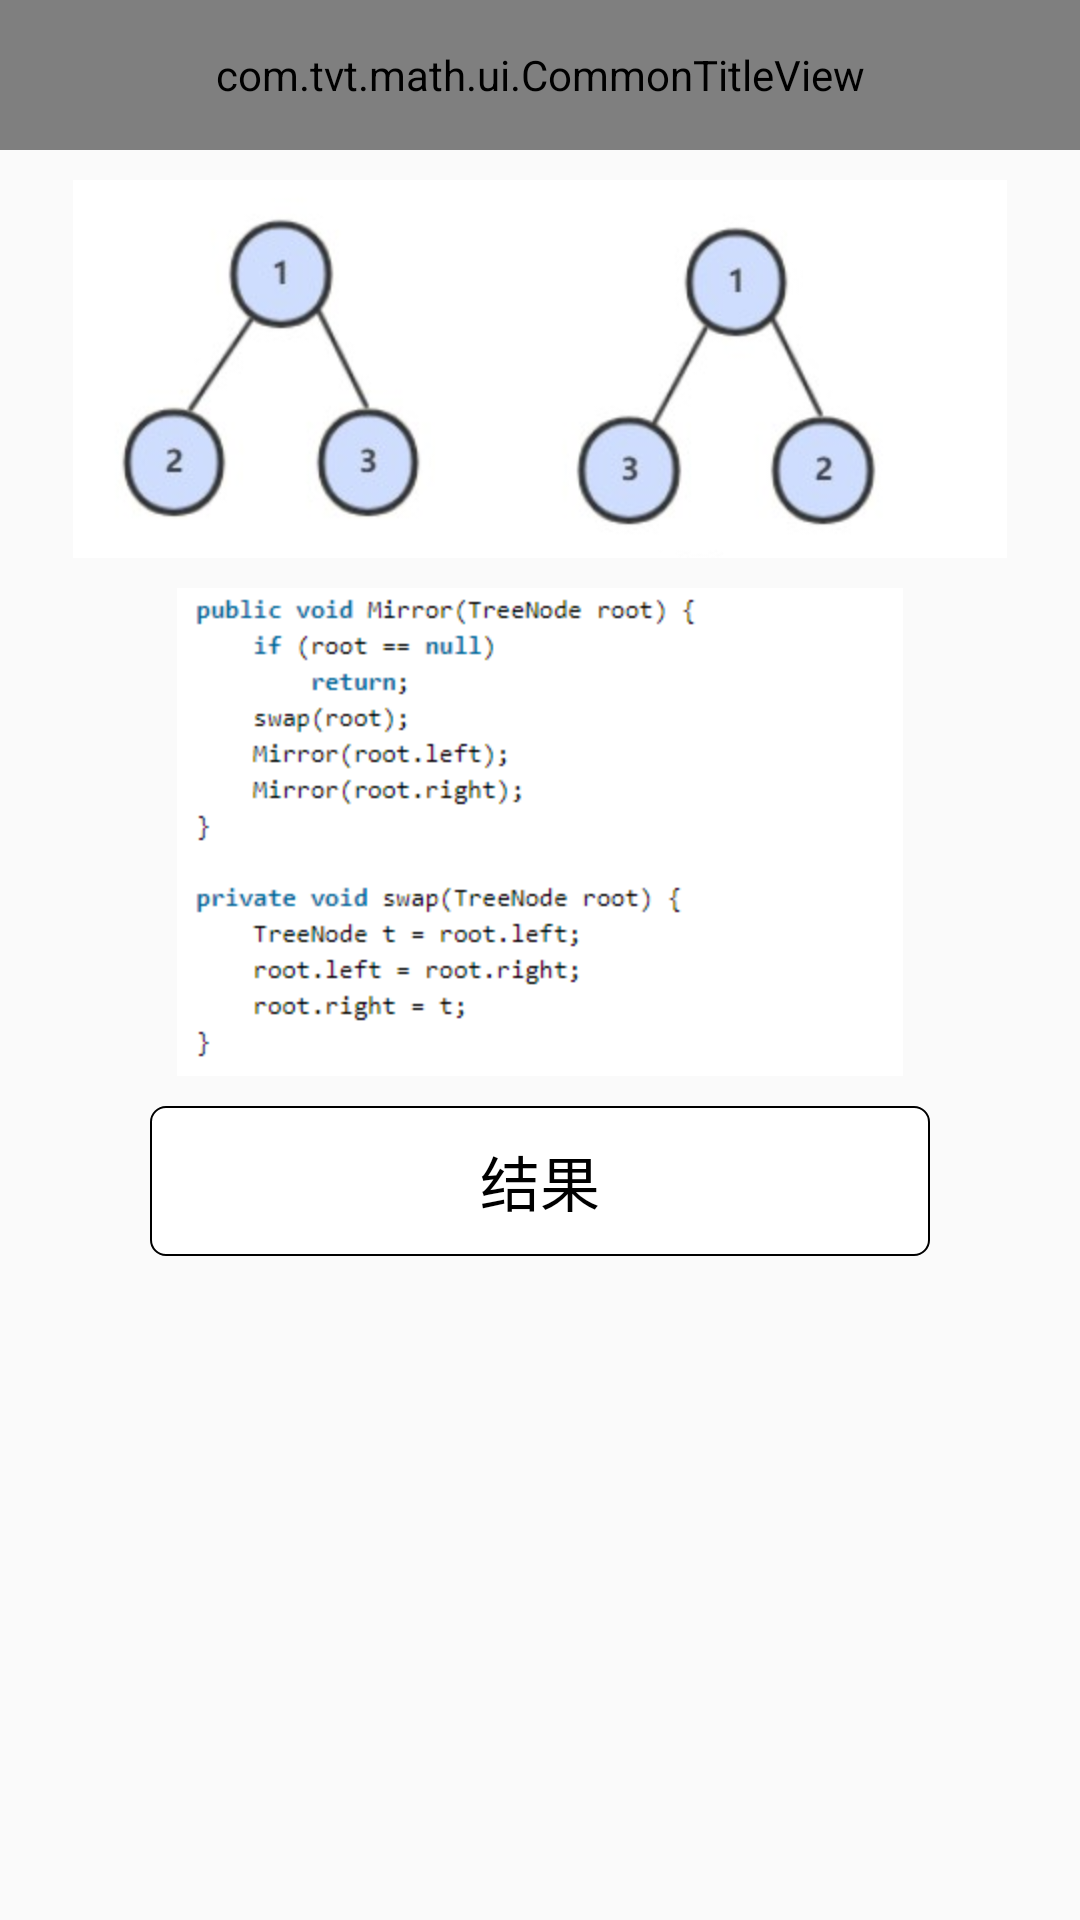

Layout XML and referenced resources for this Android screen:
<!-- AndroidManifest.xml: application theme AppTheme -->
<!-- res/layout/math_27_act.xml -->
<?xml version="1.0" encoding="utf-8"?>
<androidx.constraintlayout.widget.ConstraintLayout xmlns:android="http://schemas.android.com/apk/res/android"
    xmlns:app="http://schemas.android.com/apk/res-auto"
    android:layout_width="match_parent"
    android:layout_height="match_parent">

    <com.tvt.math.ui.CommonTitleView
        android:id="@+id/title"
        android:layout_width="match_parent"
        android:layout_height="@dimen/screen_size_50dp"
        app:layout_constraintTop_toTopOf="parent"
        app:text="@string/math_27_title" />

    <ScrollView
        android:layout_width="match_parent"
        android:layout_height="0dp"
        android:overScrollMode="never"
        android:scrollbars="none"
        app:layout_constraintBottom_toBottomOf="parent"
        app:layout_constraintTop_toBottomOf="@id/title">

        <androidx.constraintlayout.widget.ConstraintLayout
            android:layout_width="match_parent"
            android:layout_height="wrap_content">

            <androidx.appcompat.widget.AppCompatImageView
                android:id="@+id/tvMath"
                android:layout_width="wrap_content"
                android:layout_height="wrap_content"
                android:layout_marginTop="@dimen/screen_size_10dp"
                android:background="@mipmap/math_27"
                android:scaleType="centerInside"
                app:layout_constraintLeft_toLeftOf="parent"
                app:layout_constraintRight_toRightOf="parent"
                app:layout_constraintTop_toTopOf="parent" />

            <androidx.appcompat.widget.AppCompatImageView
                android:id="@+id/tvMathCode"
                android:layout_width="wrap_content"
                android:layout_height="wrap_content"
                android:layout_marginTop="@dimen/screen_size_10dp"
                android:background="@mipmap/math_27_code"
                android:scaleType="centerInside"
                app:layout_constraintLeft_toLeftOf="parent"
                app:layout_constraintRight_toRightOf="parent"
                app:layout_constraintTop_toBottomOf="@id/tvMath" />

            <androidx.appcompat.widget.AppCompatTextView
                android:id="@+id/tvResult"
                android:layout_width="match_parent"
                android:layout_height="@dimen/screen_size_50dp"
                android:layout_marginStart="@dimen/screen_size_50dp"
                android:layout_marginTop="@dimen/screen_size_10dp"
                android:layout_marginEnd="@dimen/screen_size_50dp"
                android:background="@drawable/result_background"
                android:gravity="center"
                android:text="@string/result"
                android:textColor="@android:color/black"
                android:textSize="20sp"
                app:layout_constraintTop_toBottomOf="@id/tvMathCode" />

            <View
                android:layout_width="match_parent"
                android:layout_height="@dimen/screen_size_10dp"
                android:layout_marginTop="@dimen/screen_size_10dp"
                app:layout_constraintTop_toBottomOf="@id/tvResult" />

        </androidx.constraintlayout.widget.ConstraintLayout>

    </ScrollView>

</androidx.constraintlayout.widget.ConstraintLayout>
<!-- resources referenced by this layout -->
<resources>
  <dimen name="screen_size_10dp">10dp</dimen>
  <dimen name="screen_size_50dp">50dp</dimen>
  <!-- drawable result_background (drawable) -->
  <?xml version="1.0" encoding="utf-8"?>
  <shape xmlns:android="http://schemas.android.com/apk/res/android">
  
      <solid android:color="@android:color/white" />
  
      <stroke
          android:width="2px"
          android:color="@android:color/black" />
  
      <corners android:radius="5dp" />
  
  </shape>
  <!-- mipmap math_27: png bitmap (mipmap-hdpi, 44596 bytes) -->
  <!-- mipmap math_27_code: png bitmap (mipmap-hdpi, 6696 bytes) -->
  <string name="math_27_title">二叉树的镜像</string>
  <string name="result">结果</string>
  <style name="AppTheme" parent="Theme.AppCompat.Light.NoActionBar">
          
          <item name="colorPrimary">@color/colorAccent</item>
          <item name="colorPrimaryDark">@color/colorAccent</item>
          <item name="colorAccent">@color/colorAccent</item>
      </style>
  <color name="colorAccent">#03DAC5</color>
</resources>
